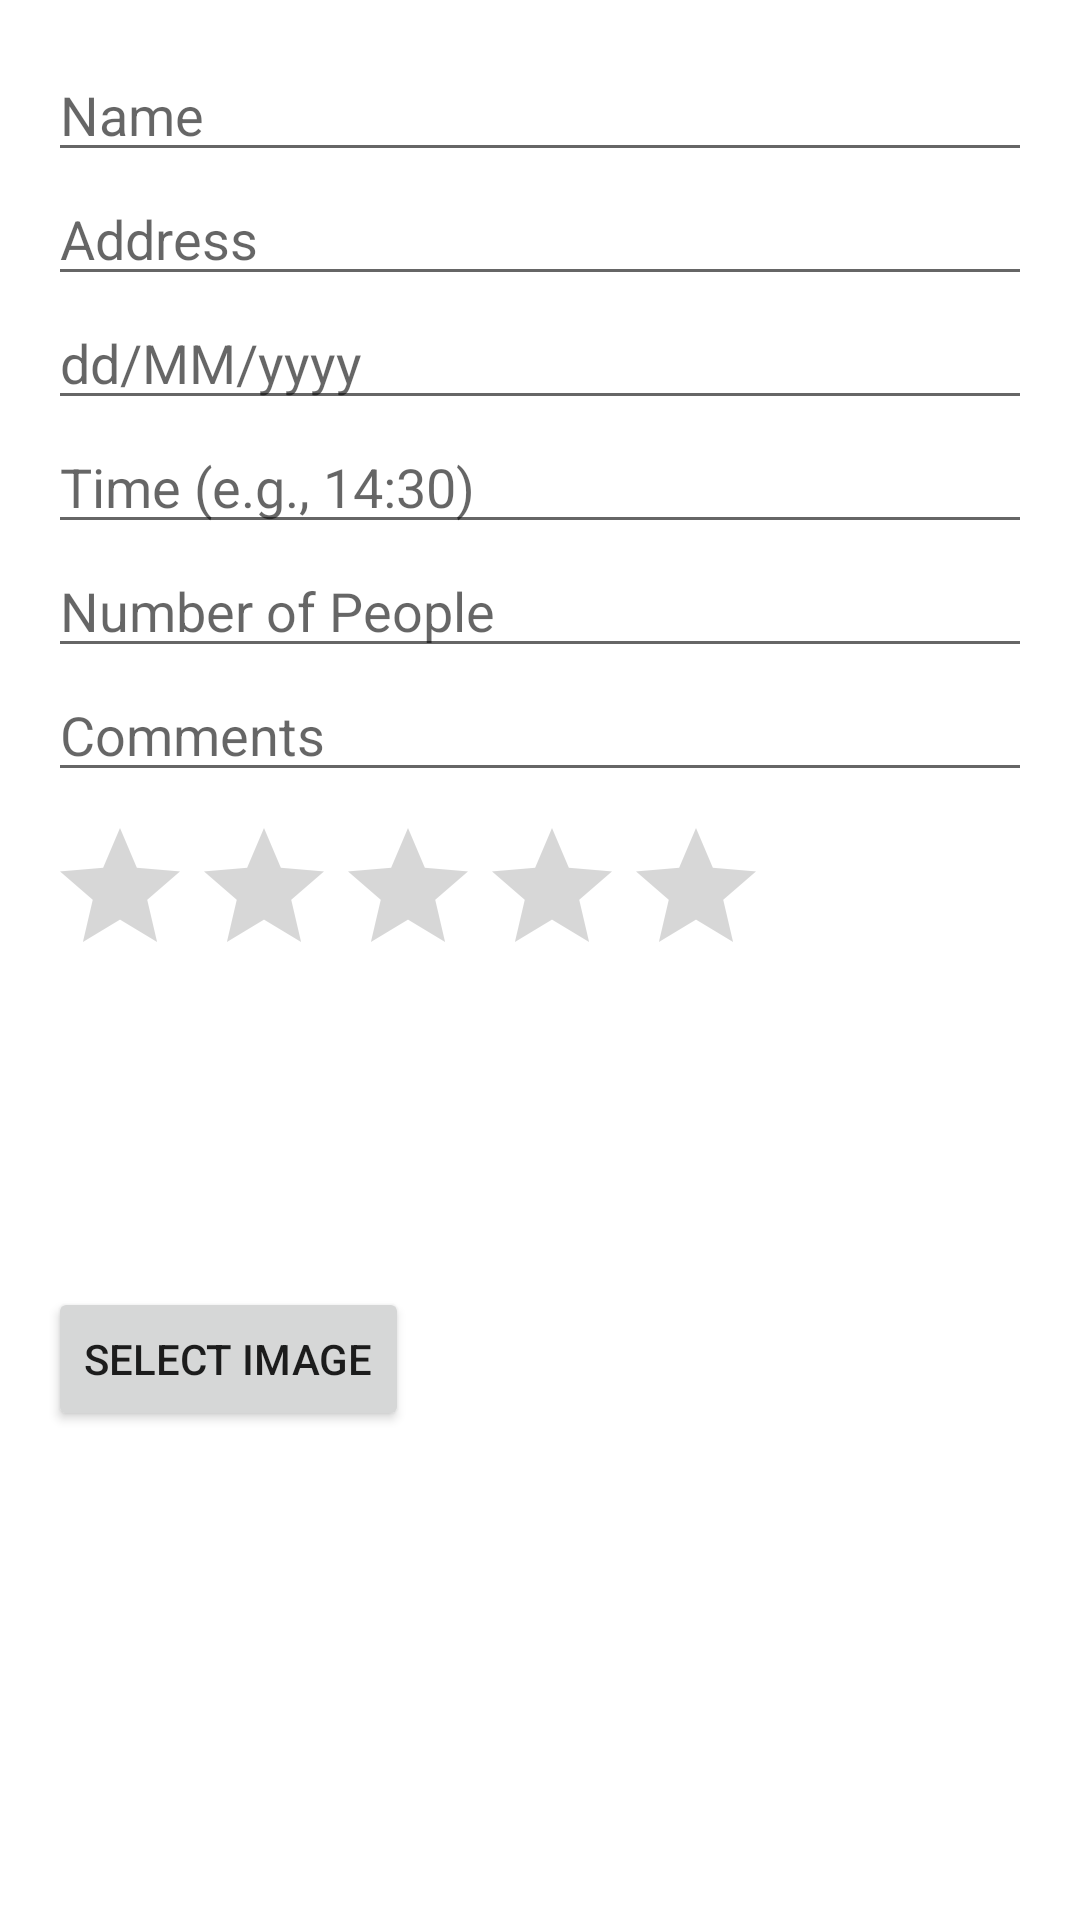

Write the Android layout XML for this screen, with the resource values it uses.
<!-- AndroidManifest.xml: application theme Theme.BuddyConnect -->
<!-- res/layout/dialog_bookmark.xml -->
<?xml version="1.0" encoding="utf-8"?>
<LinearLayout xmlns:android="http://schemas.android.com/apk/res/android"
    android:layout_width="match_parent"
    android:layout_height="wrap_content"
    android:orientation="vertical"
    android:padding="16dp">

    <EditText
        android:id="@+id/nameEditText"
        android:layout_width="match_parent"
        android:layout_height="wrap_content"
        android:autofillHints="name"
        android:hint="Name"
        android:imeOptions="actionNext"
        android:importantForAutofill="no"
        android:inputType="textPersonName"
        android:textCursorDrawable="@null" />

    <EditText
        android:id="@+id/addressEditText"
        android:layout_width="match_parent"
        android:layout_height="wrap_content"
        android:hint="Address"
        android:imeOptions="actionNext"
        android:inputType="textPostalAddress" />

    <EditText
        android:id="@+id/dateEditText"
        android:layout_width="match_parent"
        android:layout_height="wrap_content"
        android:focusable="false"
        android:focusableInTouchMode="false"
        android:hint="dd/MM/yyyy"
        android:imeOptions="actionNext"
        android:inputType="none" />

    <EditText
        android:id="@+id/timeEditText"
        android:layout_width="match_parent"
        android:layout_height="wrap_content"
        android:focusable="false"
        android:focusableInTouchMode="false"
        android:hint="Time (e.g., 14:30)"
        android:imeOptions="actionNext"
        android:inputType="none" />

    <EditText
        android:id="@+id/peopleEditText"
        android:layout_width="match_parent"
        android:layout_height="wrap_content"
        android:hint="Number of People"
        android:imeOptions="actionDone"
        android:inputType="number" />

    <EditText
        android:id="@+id/commentsEditText"
        android:layout_width="match_parent"
        android:layout_height="wrap_content"
        android:hint="Comments"
        android:imeOptions="actionNext"
        android:inputType="textMultiLine" />

    <RatingBar
        android:id="@+id/ratingBar"
        android:layout_width="wrap_content"
        android:layout_height="wrap_content"
        android:numStars="5"
        android:stepSize="0.5"
        android:layout_marginTop="8dp" />

    <ImageView
        android:id="@+id/imageView"
        android:layout_width="100dp"
        android:layout_height="100dp"
        android:scaleType="centerCrop" />

    <Button
        android:id="@+id/selectImageButton"
        android:layout_width="wrap_content"
        android:layout_height="wrap_content"
        android:text="Select Image" />
</LinearLayout>
<!-- resources referenced by this layout -->
<resources>
  <style name="Theme.BuddyConnect" parent="Base.Theme.BuddyConnect" />
  <style name="Base.Theme.BuddyConnect" parent="Theme.MaterialComponents.Light">
          <item name="windowActionBar">false</item>
          <item name="windowNoTitle">true</item>
          <item name="android:windowContentOverlay">@null</item>
          <item name="colorPrimary">@color/colorPrimary</item>
          <item name="colorPrimaryDark">@color/colorPrimaryDark</item>
          <item name="colorAccent">@color/colorAccent</item>
          
          <item name="materialButtonStyle">@style/Widget.App.Button</item>
      </style>
  <color name="colorPrimary">#8692f7</color>
  <color name="colorPrimaryDark">#6D78CE</color>
  <color name="colorAccent">#FF03DAC5</color>
  <style name="Widget.App.Button" parent="Widget.MaterialComponents.Button">
          <item name="android:textAllCaps">false</item>
      </style>
</resources>
